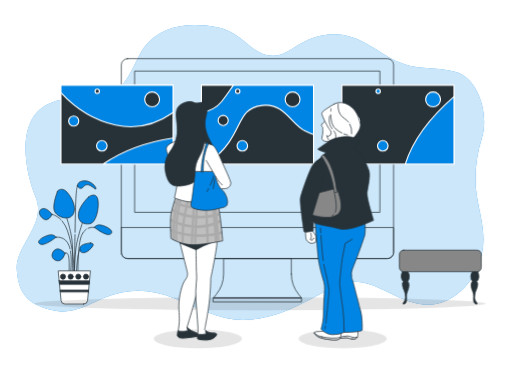
t = 0.00 s
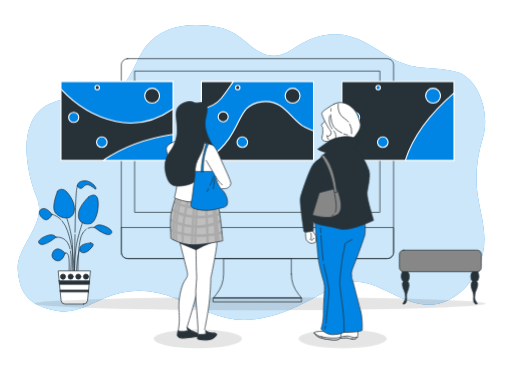
t = 0.88 s
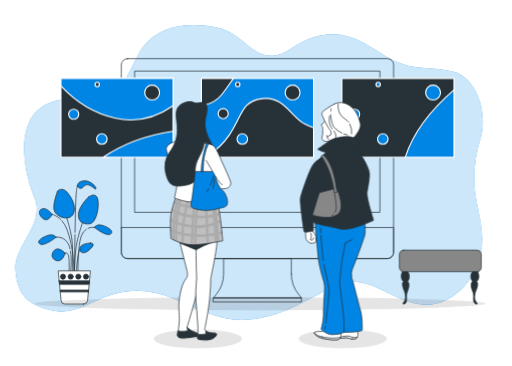
t = 1.63 s
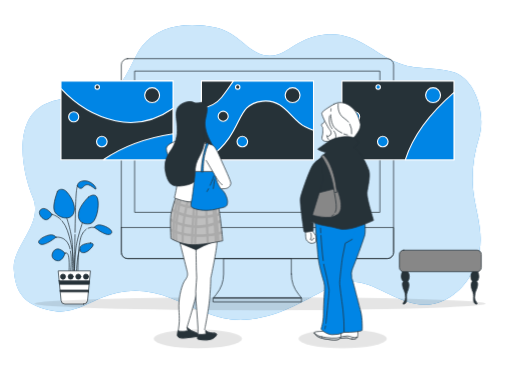
t = 2.50 s
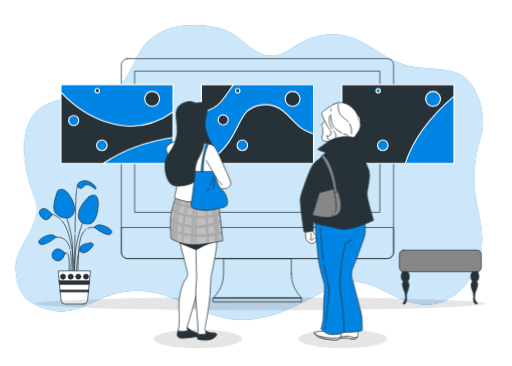
t = 3.38 s
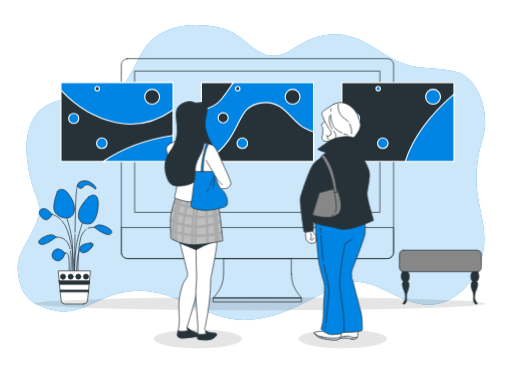
t = 4.13 s

The animated SVG that drew these frames (rendered in a browser with its animation timeline set to each time). Animation: 2 CSS @keyframes rules; one cycle of 5.00 s, repeats indefinitely.

<svg class="animated" id="freepik_stories-online-gallery"
	xmlns="http://www.w3.org/2000/svg" viewBox="0 0 700 500" version="1.1"
	xmlns:xlink="http://www.w3.org/1999/xlink"
	xmlns:svgjs="http://svgjs.com/svgjs">
	<style>svg#freepik_stories-online-gallery:not(.animated) .animable {opacity: 0;}svg#freepik_stories-online-gallery.animated #freepik--background-simple--inject-61 {animation: 5s Infinite  linear shake;animation-delay: 0s;}svg#freepik_stories-online-gallery.animated #freepik--Pictures--inject-61 {animation: 3.5s Infinite  linear floating;animation-delay: 0s;}            @keyframes shake {                10%, 90% {                    transform: translate3d(-1px, 0, 0);                  }                  20%, 80% {                    transform: translate3d(2px, 0, 0);                  }                  30%, 50%, 70% {                    transform: translate3d(-4px, 0, 0);                  }                  40%, 60% {                    transform: translate3d(4px, 0, 0);                  }            }                    @keyframes floating {                0% {                    opacity: 1;                    transform: translateY(0px);                }                50% {                    transform: translateY(-10px);                }                100% {                    opacity: 1;                    transform: translateY(0px);                }            }        </style>
	<g id="freepik--background-simple--inject-61" class="animable" style="transform-origin: 342.5px 235.607px;">
		<path d="M659,188c10-32-5-82-37-90s-46-1-76-13-55-42-97-38c-19.62,1.87-35.11,9.78-51.14,20.57-22.49,15.15-40.92,8.91-59.8-7.9C325.59,48.56,314,40.24,297,37c-42-8-78,0-98,25-15.31,19.13-23.53,58.65-49.61,65.73C121.76,135.22,93.21,129.3,66,142c-45,21-32,92-17,128s-28,66-26,98,14,50,55,57c23.79,4.06,43.49-9.1,64.61-18,32.06-13.56,63.68-12.24,95.6.44,33,13.12,64,31.67,100.79,29.6,43.07-2.43,77-23.82,114.13-43.38,29.54-15.54,50.29-7.72,78.2,6C556,411.78,582.93,423.45,610,411c26.63-12.25,43.35-38.39,49.25-66.45,5.34-25.35-2.73-49.95-6.87-74.78C647.74,242,650.62,214.83,659,188Z" style="fill: rgb(0, 133, 229); transform-origin: 342.5px 235.607px;" id="el8jh4doqnuz" class="animable"></path>
		<g id="eldiyjbfgy7xu">
			<path d="M659,188c10-32-5-82-37-90s-46-1-76-13-55-42-97-38c-19.62,1.87-35.11,9.78-51.14,20.57-22.49,15.15-40.92,8.91-59.8-7.9C325.59,48.56,314,40.24,297,37c-42-8-78,0-98,25-15.31,19.13-23.53,58.65-49.61,65.73C121.76,135.22,93.21,129.3,66,142c-45,21-32,92-17,128s-28,66-26,98,14,50,55,57c23.79,4.06,43.49-9.1,64.61-18,32.06-13.56,63.68-12.24,95.6.44,33,13.12,64,31.67,100.79,29.6,43.07-2.43,77-23.82,114.13-43.38,29.54-15.54,50.29-7.72,78.2,6C556,411.78,582.93,423.45,610,411c26.63-12.25,43.35-38.39,49.25-66.45,5.34-25.35-2.73-49.95-6.87-74.78C647.74,242,650.62,214.83,659,188Z" style="fill: rgb(255, 255, 255); opacity: 0.8; transform-origin: 342.5px 235.607px;" class="animable"></path>
		</g>
	</g>
	<g id="freepik--Plants--inject-61" class="animable" style="transform-origin: 102.848px 331.27px;">
		<path d="M71.06,292.85s-2.34,6.43-7.3,7.3S50,291.39,55.58,286.43,68.72,289.35,71.06,292.85Z" style="fill: rgb(0, 133, 229); stroke: rgb(38, 50, 56); stroke-linecap: round; stroke-linejoin: round; transform-origin: 62.4249px 292.52px;" id="elanjd1o394om" class="animable"></path>
		<path d="M78.65,261.31s-7.3,17.82-4.38,26.58,21,15.18,26.28,3.79-6.42-27.45-10.8-30.95S80.11,258.39,78.65,261.31Z" style="fill: rgb(0, 133, 229); stroke: rgb(38, 50, 56); stroke-linecap: round; stroke-linejoin: round; transform-origin: 87.7366px 278.184px;" id="ellmb6f1kd2lr" class="animable"></path>
		<path d="M121.29,268.9s-12.56,11.39-14,22.78,7,15.48,15.77,14,13.14-23.65,10.52-33.88S121.29,268.9,121.29,268.9Z" style="fill: rgb(0, 133, 229); stroke: rgb(38, 50, 56); stroke-linecap: round; stroke-linejoin: round; transform-origin: 120.732px 286.164px;" id="el6xz8ktvp0l2" class="animable"></path>
		<path d="M123.63,332s-14,.58-14.61,7.3,6.14,8.17,12.85,2.33S129.47,332.28,123.63,332Z" style="fill: rgb(0, 133, 229); stroke: rgb(38, 50, 56); stroke-linecap: round; stroke-linejoin: round; transform-origin: 118.245px 338.64px;" id="elozatr4bta2" class="animable"></path>
		<path d="M88.87,346s-1.46,7-6.71,9.64-14.61-2.92-9.64-11.39S86.24,342.5,88.87,346Z" style="fill: rgb(0, 133, 229); stroke: rgb(38, 50, 56); stroke-linecap: round; stroke-linejoin: round; transform-origin: 79.99px 348.225px;" id="elt8icy1gcppf" class="animable"></path>
		<path d="M76.61,324.1s-2.63-5.84-12.85-2-14.31,9.63-7.89,11.68S76.61,324.1,76.61,324.1Z" style="fill: rgb(0, 133, 229); stroke: rgb(38, 50, 56); stroke-linecap: round; stroke-linejoin: round; transform-origin: 64.7001px 327.406px;" id="eledhn8yydccu" class="animable"></path>
		<path d="M105.81,254s1.75,4.09,5.26,3.21,4.38-6.13,9.93-4.67,10.22,7.88,10.22,5-7-10.51-14.9-10.51S106.1,250.21,105.81,254Z" style="fill: rgb(0, 133, 229); stroke: rgb(38, 50, 56); stroke-linecap: round; stroke-linejoin: round; transform-origin: 118.515px 252.652px;" id="elinvl4yk8bz" class="animable"></path>
		<path d="M91.36,298.12s6.11,17.89,7.42,33.17,0,39.71,0,39.71" style="fill: none; stroke: rgb(38, 50, 56); stroke-linecap: round; stroke-linejoin: round; transform-origin: 95.3611px 334.56px;" id="elth4gpqn7ryb" class="animable"></path>
		<path d="M112.75,304.23s-7,20.51-8.73,33.6S101.84,371,101.84,371" style="fill: none; stroke: rgb(38, 50, 56); stroke-linecap: round; stroke-linejoin: round; transform-origin: 107.295px 337.615px;" id="eldwyhiahw9ge" class="animable"></path>
		<path d="M109.26,340.89s-3.06.87-4.8,30.54" style="fill: none; stroke: rgb(38, 50, 56); stroke-linecap: round; stroke-linejoin: round; transform-origin: 106.86px 356.16px;" id="el4p4vjl8wvx" class="animable"></path>
		<path d="M88.87,346s2.93-2.49,4.68,3.18.87,21.38.87,21.38" style="fill: none; stroke: rgb(38, 50, 56); stroke-linecap: round; stroke-linejoin: round; transform-origin: 91.7556px 358.008px;" id="elqawobdjyq2g" class="animable"></path>
		<path d="M96.42,343.19c2.29,12.8.18,26.94.18,26.94" style="fill: none; stroke: rgb(38, 50, 56); stroke-linecap: round; stroke-linejoin: round; transform-origin: 96.9533px 356.66px;" id="eluhfl013yhfc" class="animable"></path>
		<path d="M76.61,324.1s12.57-2.41,17.81,11.55a38.53,38.53,0,0,1,1.31,4.27" style="fill: none; stroke: rgb(38, 50, 56); stroke-linecap: round; stroke-linejoin: round; transform-origin: 86.17px 331.931px;" id="elpjugbyx34g" class="animable"></path>
		<path d="M129.09,310.57s2.63-5.84,12.85-2,14.31,9.64,7.88,11.68S129.09,310.57,129.09,310.57Z" style="fill: rgb(0, 133, 229); stroke: rgb(38, 50, 56); stroke-linecap: round; stroke-linejoin: round; transform-origin: 140.998px 313.875px;" id="elld9guknu6e" class="animable"></path>
		<path d="M117.91,313.13a18.15,18.15,0,0,0-6.63,9c-5.24,14-4.64,48.44-4.64,48.44" style="fill: none; stroke: rgb(38, 50, 56); stroke-linecap: round; stroke-linejoin: round; transform-origin: 112.265px 341.85px;" id="elz0k3yqwd1mb" class="animable"></path>
		<path d="M129.09,310.57a16.19,16.19,0,0,0-8.71,1.19" style="fill: none; stroke: rgb(38, 50, 56); stroke-linecap: round; stroke-linejoin: round; transform-origin: 124.735px 311.087px;" id="elfn9exoiqu5q" class="animable"></path>
		<path d="M84.83,301.76a41.28,41.28,0,0,1,7.41,13.38c7,20.07,9.6,45.82,8.29,55.42" style="fill: none; stroke: rgb(38, 50, 56); stroke-linecap: round; stroke-linejoin: round; transform-origin: 92.8435px 336.16px;" id="elgn4wjtzhg4m" class="animable"></path>
		<path d="M71.06,292.85s6.09.95,12.25,7.25" style="fill: none; stroke: rgb(38, 50, 56); stroke-linecap: round; stroke-linejoin: round; transform-origin: 77.185px 296.475px;" id="el2112615cw1k" class="animable"></path>
		<path d="M102.56,320.55c-.42,25.33-.72,50.45-.72,50.45" style="fill: none; stroke: rgb(38, 50, 56); stroke-linecap: round; stroke-linejoin: round; transform-origin: 102.2px 345.775px;" id="elapd5517yz57" class="animable"></path>
		<path d="M105.81,254s-1.35-1.27-2.23,21.42c-.34,8.82-.68,25.21-1,42" style="fill: none; stroke: rgb(38, 50, 56); stroke-linecap: round; stroke-linejoin: round; transform-origin: 104.195px 285.704px;" id="elnsfcna3u0ce" class="animable"></path>
		<path d="M114.41,415.51H88.82a5.33,5.33,0,0,1-5.3-4.81l-3.94-40.57h44.08l-3.94,40.57A5.33,5.33,0,0,1,114.41,415.51Z" style="fill: rgb(255, 255, 255); stroke: rgb(38, 50, 56); stroke-linecap: round; stroke-linejoin: round; transform-origin: 101.62px 392.82px;" id="elu2bzbc2qd0k" class="animable"></path>
		<polygon points="80.89 383.65 81.36 388.45 121.88 388.45 122.34 383.65 80.89 383.65" style="fill: rgb(38, 50, 56); stroke: rgb(38, 50, 56); stroke-linecap: round; stroke-linejoin: round; transform-origin: 101.615px 386.05px;" id="elvyk5j3rs6t" class="animable"></polygon>
		<polygon points="120.86 398.93 121.11 396.31 82.12 396.31 82.38 398.93 120.86 398.93" style="fill: rgb(38, 50, 56); stroke: rgb(38, 50, 56); stroke-linecap: round; stroke-linejoin: round; transform-origin: 101.615px 397.62px;" id="eljld0e83d6x8" class="animable"></polygon>
		<circle cx="117.55" cy="377.98" r="3.49" style="fill: rgb(38, 50, 56); stroke: rgb(38, 50, 56); stroke-linecap: round; stroke-linejoin: round; transform-origin: 117.55px 377.98px;" id="el3im9kiys0bi" class="animable"></circle>
		<path d="M86.13,381.47A3.49,3.49,0,1,0,82.64,378,3.49,3.49,0,0,0,86.13,381.47Z" style="fill: rgb(38, 50, 56); stroke: rgb(38, 50, 56); stroke-linecap: round; stroke-linejoin: round; transform-origin: 86.1299px 377.98px;" id="elyg8wzh556vs" class="animable"></path>
		<circle cx="96.6" cy="377.98" r="3.49" style="fill: rgb(38, 50, 56); stroke: rgb(38, 50, 56); stroke-linecap: round; stroke-linejoin: round; transform-origin: 96.6px 377.98px;" id="elrpwo3nq6kuq" class="animable"></circle>
		<circle cx="107.07" cy="377.98" r="3.49" style="fill: rgb(38, 50, 56); stroke: rgb(38, 50, 56); stroke-linecap: round; stroke-linejoin: round; transform-origin: 107.07px 377.98px;" id="elx6ifdqbs03" class="animable"></circle>
	</g>
	<g id="freepik--Floor--inject-61" class="animable" style="transform-origin: 355.5px 415px;">
		<g id="elo6fd0l8ahbi">
			<ellipse cx="355.5" cy="415" rx="308.5" ry="9" style="opacity: 0.1; transform-origin: 355.5px 415px;" class="animable"></ellipse>
		</g>
	</g>
	<g id="freepik--Couch--inject-61" class="animable" style="transform-origin: 602.005px 378.65px;">
		<path d="M551.05,369.92s-2.75,2.66-2.36,9.31a8.39,8.39,0,0,0,3.24,5.83s-2.27,0-1.62,4.86,3.16,8.11,3.56,11.34c.58,4.55,1,6.8-.64,9.71s-3.24,4.54-1.62,4.54,3.88-1,4.21-4.54-.8-8.31,1-12.14c3.65-8,2.28-12.8.66-14.1a12.74,12.74,0,0,0-.65-14.57Z" style="fill: rgb(38, 50, 56); stroke: rgb(38, 50, 56); stroke-linecap: round; stroke-linejoin: round; transform-origin: 554.055px 392.715px;" id="ellkhw7491wfe" class="animable"></path>
		<path d="M652.25,369.92s2.75,2.66,2.36,9.31a8.39,8.39,0,0,1-3.24,5.83s2.26,0,1.62,4.86-3.16,8.11-3.57,11.34c-.57,4.55-1,6.8.65,9.71s3.24,4.54,1.62,4.54-3.89-1-4.21-4.54.79-8.31-1-12.14c-3.66-8-2.28-12.8-.66-14.1a12.74,12.74,0,0,1,.65-14.57Z" style="fill: rgb(38, 50, 56); stroke: rgb(38, 50, 56); stroke-linecap: round; stroke-linejoin: round; transform-origin: 649.245px 392.715px;" id="eltad5df66ua" class="animable"></path>
		<rect x="546.03" y="341.79" width="111.95" height="29.46" rx="5.76" style="fill: rgb(135, 135, 135); stroke: rgb(38, 50, 56); stroke-linecap: round; stroke-linejoin: round; transform-origin: 602.005px 356.52px;" id="elgx3frqzpglm" class="animable"></rect>
	</g>
	<g id="freepik--Device--inject-61" class="animable" style="transform-origin: 351.985px 246.29px;">
		<path d="M398.3,374.4V353.3H305.68v21.1a44,44,0,0,1-9.84,27.67l-4,5h120.4l-4.06-5A44,44,0,0,1,398.3,374.4Z" style="fill: none; stroke: rgb(38, 50, 56); stroke-linecap: round; stroke-linejoin: round; transform-origin: 352.04px 380.185px;" id="el9xsu702baak" class="animable"></path>
		<rect x="291.79" y="407.08" width="120.43" height="5.5" style="fill: none; stroke: rgb(38, 50, 56); stroke-linecap: round; stroke-linejoin: round; transform-origin: 352.005px 409.83px;" id="eluv1nfcvkns" class="animable"></rect>
		<rect x="165.87" y="80" width="372.23" height="273.32" rx="8.48" style="fill: none; stroke: rgb(38, 50, 56); stroke-linecap: round; stroke-linejoin: round; transform-origin: 351.985px 216.66px;" id="elwrtfv4c0gud" class="animable"></rect>
		<path d="M165.87,310.83H538.1a0,0,0,0,1,0,0v34a8.48,8.48,0,0,1-8.48,8.48H174.36a8.48,8.48,0,0,1-8.48-8.48v-34a0,0,0,0,1,0,0Z" style="fill: none; stroke: rgb(38, 50, 56); stroke-linecap: round; stroke-linejoin: round; transform-origin: 351.985px 332.07px;" id="ell2vb6xczcvh" class="animable"></path>
		<rect x="184.6" y="97" width="334.78" height="193.1" style="fill: none; stroke: rgb(38, 50, 56); stroke-linecap: round; stroke-linejoin: round; transform-origin: 351.99px 193.55px;" id="elrjrrulcksv" class="animable"></rect>
	</g>
	<g id="freepik--Pictures--inject-61" class="animable" style="transform-origin: 351.99px 170.17px;">
		<rect x="467.41" y="116.22" width="153.24" height="107.86" style="fill: rgb(38, 50, 56); stroke: rgb(255, 255, 255); stroke-linecap: round; stroke-linejoin: round; stroke-width: 1.5px; transform-origin: 544.03px 170.15px;" id="eltldoedv0k8" class="animable"></rect>
		<circle cx="592.05" cy="135.62" r="10.19" style="fill: rgb(0, 133, 229); stroke: rgb(255, 255, 255); stroke-linecap: round; stroke-linejoin: round; stroke-width: 1.5px; transform-origin: 592.05px 135.62px;" id="elgl5kctp7rm" class="animable"></circle>
		<circle cx="523.32" cy="199.09" r="7.23" style="fill: rgb(0, 133, 229); stroke: rgb(255, 255, 255); stroke-linecap: round; stroke-linejoin: round; stroke-width: 1.5px; transform-origin: 523.32px 199.09px;" id="elvyctk8a0by" class="animable"></circle>
		<path d="M491.75,165.21a6.91,6.91,0,1,1-6.91-6.9A6.91,6.91,0,0,1,491.75,165.21Z" style="fill: rgb(0, 133, 229); stroke: rgb(255, 255, 255); stroke-linecap: round; stroke-linejoin: round; stroke-width: 1.5px; transform-origin: 484.84px 165.22px;" id="el6bnninmt2q7" class="animable"></path>
		<path d="M520,124.44a3,3,0,1,1-3-3A3,3,0,0,1,520,124.44Z" style="fill: rgb(0, 133, 229); stroke: rgb(255, 255, 255); stroke-linecap: round; stroke-linejoin: round; stroke-width: 1.5px; transform-origin: 517px 124.44px;" id="elhl8455pnap9" class="animable"></path>
		<path d="M620.66,132c-24.18,20.88-54.11,53-66.65,92.12h66.65Z" style="fill: rgb(0, 133, 229); stroke: rgb(255, 255, 255); stroke-linecap: round; stroke-linejoin: round; stroke-width: 1.5px; transform-origin: 587.335px 178.06px;" id="elnv7v4ywjjb" class="animable"></path>
		<rect x="275.37" y="116.22" width="153.24" height="107.86" style="fill: rgb(0, 133, 229); stroke: rgb(255, 255, 255); stroke-linecap: round; stroke-linejoin: round; stroke-width: 1.5px; transform-origin: 351.99px 170.15px;" id="elagatrupar5n" class="animable"></rect>
		<path d="M428.61,183.62a70.7,70.7,0,0,1-11.84-4.92c-19.07-9.87-28.28-38.15-57.88-34.86s-27.62,24.33-46,50.64-37.48,29.6-37.48,29.6H428.61Z" style="fill: rgb(38, 50, 56); stroke: rgb(255, 255, 255); stroke-linecap: round; stroke-linejoin: round; stroke-width: 1.5px; transform-origin: 352.01px 183.828px;" id="ely17r59d8ros" class="animable"></path>
		<path d="M275.37,116.22v37.45c8.28-1.38,19.5-5.13,27.62-15.09,5.66-7,10.82-14.9,16.18-22.36Z" style="fill: rgb(38, 50, 56); stroke: rgb(255, 255, 255); stroke-linecap: round; stroke-linejoin: round; stroke-width: 1.5px; transform-origin: 297.27px 134.945px;" id="el4zn23ui5eag" class="animable"></path>
		<circle cx="400" cy="135.62" r="10.19" style="fill: rgb(38, 50, 56); stroke: rgb(255, 255, 255); stroke-linecap: round; stroke-linejoin: round; stroke-width: 1.5px; transform-origin: 400px 135.62px;" id="el1pgq0mik1sr" class="animable"></circle>
		<circle cx="331.27" cy="199.09" r="7.23" style="fill: rgb(0, 133, 229); stroke: rgb(255, 255, 255); stroke-linecap: round; stroke-linejoin: round; stroke-width: 1.5px; transform-origin: 331.27px 199.09px;" id="els6x3ptl9b09" class="animable"></circle>
		<path d="M312,164.4a6.91,6.91,0,1,1-6.91-6.91A6.9,6.9,0,0,1,312,164.4Z" style="fill: rgb(38, 50, 56); stroke: rgb(255, 255, 255); stroke-linecap: round; stroke-linejoin: round; stroke-width: 1.5px; transform-origin: 305.09px 164.4px;" id="el5zafhca87x7" class="animable"></path>
		<path d="M328,124.44a3,3,0,1,1-3-3A3,3,0,0,1,328,124.44Z" style="fill: rgb(38, 50, 56); stroke: rgb(255, 255, 255); stroke-linecap: round; stroke-linejoin: round; stroke-width: 1.5px; transform-origin: 325px 124.44px;" id="elw0m5m0tsu8" class="animable"></path>
		<rect x="83.32" y="116.22" width="153.24" height="107.86" style="fill: rgb(38, 50, 56); stroke: rgb(255, 255, 255); stroke-linecap: round; stroke-linejoin: round; stroke-width: 1.5px; transform-origin: 159.94px 170.15px;" id="elvhl4tb5212" class="animable"></rect>
		<path d="M83.32,126.56C98,142.5,122.9,163.12,158,170.79c33.8,7.4,61.09-4.92,78.57-17.19V116.22H83.32Z" style="fill: rgb(0, 133, 229); stroke: rgb(255, 255, 255); stroke-linecap: round; stroke-linejoin: round; stroke-width: 1.5px; transform-origin: 159.945px 144.623px;" id="elmmlzgmqvk5" class="animable"></path>
		<circle cx="207.95" cy="135.62" r="10.19" style="fill: rgb(38, 50, 56); stroke: rgb(255, 255, 255); stroke-linecap: round; stroke-linejoin: round; stroke-width: 1.5px; transform-origin: 207.95px 135.62px;" id="elr13acel2ot" class="animable"></circle>
		<circle cx="139.22" cy="199.09" r="7.23" style="fill: rgb(0, 133, 229); stroke: rgb(255, 255, 255); stroke-linecap: round; stroke-linejoin: round; stroke-width: 1.5px; transform-origin: 139.22px 199.09px;" id="elzvc7b7xxluq" class="animable"></circle>
		<path d="M107.65,165.21a6.91,6.91,0,1,1-6.9-6.9A6.9,6.9,0,0,1,107.65,165.21Z" style="fill: rgb(0, 133, 229); stroke: rgb(255, 255, 255); stroke-linecap: round; stroke-linejoin: round; stroke-width: 1.5px; transform-origin: 100.74px 165.22px;" id="elllztjplwoz" class="animable"></path>
		<path d="M135.93,124.44a3,3,0,1,1-3-3A3,3,0,0,1,135.93,124.44Z" style="fill: rgb(38, 50, 56); stroke: rgb(255, 255, 255); stroke-linecap: round; stroke-linejoin: round; stroke-width: 1.5px; transform-origin: 132.93px 124.44px;" id="el35ielzlpmg6" class="animable"></path>
		<path d="M236.56,188.44C214.35,191.77,175,200.68,141,224.08h95.61Z" style="fill: rgb(0, 133, 229); stroke: rgb(255, 255, 255); stroke-linecap: round; stroke-linejoin: round; stroke-width: 1.5px; transform-origin: 188.805px 206.26px;" id="elcefnj9ke6kt" class="animable"></path>
	</g>
	<g id="freepik--character-2--inject-61" class="animable" style="transform-origin: 468.5px 307.936px;">
		<g id="el35g0w7qiw05">
			<ellipse cx="468.5" cy="463" rx="60.5" ry="13" style="opacity: 0.1; transform-origin: 468.5px 463px;" class="animable"></ellipse>
		</g>
		<path d="M445,164s-2.22,3.18-2.86,4.13-3.18.64-2.54,2.86a5.08,5.08,0,0,0,1.59,2.86s.63,7.63-.32,10.8-1.27,5.41,1,7.31,9.54,1.27,12.71.64,9.85-1.91,10.81-6.36-.64-14.93-6.68-18.42S447.89,162.14,445,164Z" style="fill: rgb(255, 255, 255); stroke: rgb(38, 50, 56); stroke-linecap: round; stroke-linejoin: round; transform-origin: 452.573px 178.275px;" id="el2cbzjnq2z2r" class="animable"></path>
		<path d="M456.79,142.12s-16.53,9.21-16.84,12.39,8.58,20,10.48,21.92,3.5,6.36,1.27,7.95a11.71,11.71,0,0,1-3.49,1.9L446.94,185a8.67,8.67,0,0,0,1.9,5.09c1.91,2.22,3.5,3.17,7.31,3.49s11.12,1.91,16.52,0,8.9-2.86,13.67-8.9,7.62-12.07,6-16.83-2.22-10.81-8.58-18.43S466.32,136.72,456.79,142.12Z" style="fill: rgb(255, 255, 255); stroke: rgb(38, 50, 56); stroke-linecap: round; stroke-linejoin: round; transform-origin: 466.369px 167.189px;" id="el19svrgn8c7n" class="animable"></path>
		<path d="M470.05,182.85a23.17,23.17,0,0,0,5,1.43" style="fill: none; stroke: rgb(38, 50, 56); stroke-linecap: round; stroke-linejoin: round; transform-origin: 472.55px 183.565px;" id="elkmarciycmm" class="animable"></path>
		<path d="M452.24,156.69c.18,6.32,1.44,14.66,6.36,19a39.26,39.26,0,0,0,8.88,6" style="fill: none; stroke: rgb(38, 50, 56); stroke-linecap: round; stroke-linejoin: round; transform-origin: 459.86px 169.19px;" id="elgxtacya6xri" class="animable"></path>
		<path d="M452.57,148.44s-.16,1.22-.26,3.17" style="fill: none; stroke: rgb(38, 50, 56); stroke-linecap: round; stroke-linejoin: round; transform-origin: 452.44px 150.025px;" id="elgb8spm12ghq" class="animable"></path>
		<path d="M478.25,169.38a24,24,0,0,1,2.55,13.31" style="fill: none; stroke: rgb(38, 50, 56); stroke-linecap: round; stroke-linejoin: round; transform-origin: 479.581px 176.035px;" id="elo9mnxtvj33s" class="animable"></path>
		<path d="M462.4,141.78s-2.53,13.32,8.88,20.3a19.15,19.15,0,0,1,5.17,4.55" style="fill: none; stroke: rgb(38, 50, 56); stroke-linecap: round; stroke-linejoin: round; transform-origin: 469.306px 154.205px;" id="eljwiomcq537m" class="animable"></path>
		<path d="M456.44,178.76c2.08,2.77,3.59,5.49,2.47,10" style="fill: none; stroke: rgb(38, 50, 56); stroke-linecap: round; stroke-linejoin: round; transform-origin: 457.865px 183.76px;" id="eld0jylice3dq" class="animable"></path>
		<path d="M450.67,158.27s-1.9,7.61,1.27,14a24.07,24.07,0,0,0,2.19,3.51" style="fill: none; stroke: rgb(38, 50, 56); stroke-linecap: round; stroke-linejoin: round; transform-origin: 452.118px 167.025px;" id="elnr9d1wyqldb" class="animable"></path>
		<path d="M417.71,316.24s0,8.89,1,11.12,4.77,5.08,7.31,5.08,6-1.91,6-1.91v-6.67c0-2.86-3.81-6.67-5.08-8.26S417.71,316.24,417.71,316.24Z" style="fill: rgb(255, 255, 255); stroke: rgb(38, 50, 56); stroke-linecap: round; stroke-linejoin: round; transform-origin: 424.865px 323.734px;" id="elyy7yzkm5yrs" class="animable"></path>
		<path d="M424.7,318.14s.95,1.27.95,4.45-1.59,4.45-1.59,4.45l2.86,1.27s1.27-4.13,2.54-2.86" style="fill: none; stroke: rgb(38, 50, 56); stroke-linecap: round; stroke-linejoin: round; transform-origin: 426.76px 323.225px;" id="elt3z8zh6por" class="animable"></path>
		<path d="M489,449.34s.79,7.81,0,10.18-2.21,4.17-7.51,3.72-4.82-2.15-9.37-1.69-7.13,1.05-11.06,1.12-8-4.78-2.87-5.63a23.8,23.8,0,0,0,12.26-5.5C474.17,448.54,484.65,448.14,489,449.34Z" style="fill: rgb(255, 255, 255); stroke: rgb(38, 50, 56); stroke-linecap: round; stroke-linejoin: round; transform-origin: 472.566px 456.01px;" id="el5hrmp16rxf3" class="animable"></path>
		<path d="M481.57,463.24c4.4.37,6.15-.8,7.05-2.57-5.53,2.22-9.21-1.5-13.36-1.5a60.2,60.2,0,0,0-11.49,1.73l-7.92-2c-.06,1.69,2.64,3.86,5.29,3.81,3.93-.07,6.5-.66,11.06-1.12S476.26,462.79,481.57,463.24Z" style="fill: rgb(255, 255, 255); stroke: rgb(38, 50, 56); stroke-linecap: round; stroke-linejoin: round; transform-origin: 472.235px 461.104px;" id="el3xjiab3sur2" class="animable"></path>
		<path d="M498.73,302.26s1.59,14.47-.32,20.19-8.58,25.21-14.56,40c-2.41,6-3.87,9.68-3.23,13.17s-.32,4.45.63,5.4,8.9,33.68,11.76,43.85,2.22,26.37,2.22,26.37-1,1.27-9.21,2.23a110.76,110.76,0,0,1-15.57.63s-5.08-23.83-4.77-32.09-5.08-34-5.08-41.94.32-41,.32-41-14.3-15.88-15.89-24.46-1.27-11.44-1.27-11.44S474.58,312.74,498.73,302.26Z" style="fill: rgb(0, 133, 229); stroke: rgb(38, 50, 56); stroke-linecap: round; stroke-linejoin: round; transform-origin: 471.542px 378.205px;" id="el4tysbcumuj2" class="animable"></path>
		<path d="M443.63,452.33s-2.61.33-7.84.65-8.18,1-4.58,4.25,5.88,4.91,17.65,6.54,14.72.33,16.35-2,1-9.81,1-9.81S448.27,455,443.63,452.33Z" style="fill: rgb(255, 255, 255); stroke: rgb(38, 50, 56); stroke-linecap: round; stroke-linejoin: round; transform-origin: 447.976px 458.229px;" id="el01hq0yfjzpdv" class="animable"></path>
		<path d="M439.93,460.32c-6.17-1.44-9.1-4.2-10.26-5.65-.16.6.28,1.42,1.54,2.56,3.6,3.27,5.88,4.91,17.65,6.54s14.72.33,16.35-2a3.2,3.2,0,0,0,.38-.74C459.58,462.81,447.91,462.18,439.93,460.32Z" style="fill: rgb(255, 255, 255); stroke: rgb(38, 50, 56); stroke-linecap: round; stroke-linejoin: round; transform-origin: 447.614px 459.584px;" id="el5vyamjtha83" class="animable"></path>
		<path d="M481.57,327l-9.53,5.4-4.13,21s-3.5,28.6-3.5,33S467,408.38,468.86,423a244.32,244.32,0,0,1,1.59,31.14,34.12,34.12,0,0,1-16.52,3.18c-9.22-.64-14.94-7.63-14.94-7.63s3.18-10.48,3.18-19.7,1.27-29.54,1.59-34.31a30.62,30.62,0,0,0-.95-10.17c-.64-2.86-7-21.29-8.26-37.81s-3.82-45.12-3.82-45.12,14.94,2.55,28.92,3.82,24.46.31,30.5-2.23" style="fill: rgb(0, 133, 229); stroke: rgb(38, 50, 56); stroke-linecap: round; stroke-linejoin: round; transform-origin: 460.44px 379.98px;" id="elzc8t8oexmx7" class="animable"></path>
		<path d="M445,445.49c-.4,2.24-.78,3.93-.78,3.93" style="fill: none; stroke: rgb(38, 50, 56); stroke-linecap: round; stroke-linejoin: round; transform-origin: 444.61px 447.455px;" id="elxvi0t023op" class="animable"></path>
		<path d="M442.63,361.1a43.79,43.79,0,0,0,.92,4.36,298.73,298.73,0,0,1,6.36,30.44c.33,3-3.68,38.8-4,43.15-.06.82-.16,1.7-.28,2.59" style="fill: none; stroke: rgb(38, 50, 56); stroke-linecap: round; stroke-linejoin: round; transform-origin: 446.28px 401.37px;" id="eltzqv9pywfx" class="animable"></path>
		<path d="M438.81,321.65c.64,9.64,1.73,24.21,3.07,34.4" style="fill: none; stroke: rgb(38, 50, 56); stroke-linecap: round; stroke-linejoin: round; transform-origin: 440.345px 338.85px;" id="el33edvjpe2dt" class="animable"></path>
		<path d="M438.2,311.61s.13,2.47.38,6.37" style="fill: none; stroke: rgb(38, 50, 56); stroke-linecap: round; stroke-linejoin: round; transform-origin: 438.39px 314.795px;" id="el0cotweuet3ip" class="animable"></path>
		<path d="M484.11,201.85l6-6.67a15.4,15.4,0,0,0-13.66-8.58c-10.17-.32-20.34,2.23-25.74,5.72s-13.34,9.53-15.89,10.8,10.81,5.09,10.81,5.09-7.63,7.94-12.4,12.07-6,29.23-5.71,40.35-3.18,42.26-3.18,42.26a128.87,128.87,0,0,0,24.78,6.36c14.3,2.22,15.89,5.72,29.23,3.17S510.8,301,510.8,301s-9.85-30.51-8.89-38.13,4.76-22.24,2.54-29.55S494.6,209.48,484.11,201.85Z" style="fill: rgb(38, 50, 56); stroke: rgb(38, 50, 56); stroke-linecap: round; stroke-linejoin: round; transform-origin: 467.57px 249.943px;" id="el3it6rugmkk" class="animable"></path>
		<path d="M458.06,257.77l-30.5,7.63-5.09,27.32s21.93,6.68,32.09,3.5c8.33-2.6,11.49-5.87,11.76-14.62.32-10.16-5.4-22.87-5.4-22.87Z" style="fill: rgb(135, 135, 135); stroke: rgb(38, 50, 56); stroke-linecap: round; stroke-linejoin: round; transform-origin: 444.401px 277.424px;" id="elzzevbjdtc" class="animable"></path>
		<path d="M456.28,293a10.48,10.48,0,0,1-2.56,2.15" style="fill: none; stroke: rgb(38, 50, 56); stroke-linecap: round; stroke-linejoin: round; transform-origin: 455px 294.075px;" id="elsu47vo1c9k" class="animable"></path>
		<path d="M457.29,264.25s3.25,14.61,2.27,21.43a14.29,14.29,0,0,1-1.32,4.35" style="fill: none; stroke: rgb(38, 50, 56); stroke-linecap: round; stroke-linejoin: round; transform-origin: 458.517px 277.14px;" id="el6cyz4abwtbo" class="animable"></path>
		<path d="M439.63,213.93s13.66,16.84,17.47,49.24l3.5-.63s-2.54-36.54-18.43-51.16Z" style="fill: rgb(135, 135, 135); stroke: rgb(38, 50, 56); stroke-linecap: round; stroke-linejoin: round; transform-origin: 450.115px 237.275px;" id="el7uoy6t3c4j4" class="animable"></path>
		<path d="M438,217.1s-7,1.91-11.76,10.81-14.61,36.85-15.56,42.89,4.44,44.17,5.08,45.75,11.12-.95,11.12-.95h1.27l.32-10.8-4.13-1.91L441.85,246" style="fill: rgb(38, 50, 56); stroke: rgb(38, 50, 56); stroke-linecap: round; stroke-linejoin: round; transform-origin: 426.209px 267.085px;" id="elitrku13a65" class="animable"></path>
	</g>
	<g id="freepik--character-1--inject-61" class="animable" style="transform-origin: 270.5px 307.296px;">
		<g id="el9p06ccqb2dw">
			<ellipse cx="270.5" cy="463" rx="60.5" ry="13" style="opacity: 0.1; transform-origin: 270.5px 463px;" class="animable"></ellipse>
		</g>
		<path d="M242.45,317.7s12.82,50.29,13.49,53.66,1,6.41-3,11.47-8.44,21.6-8.44,35.1,2.13,20.15-1.69,37.8c-.57,2.66-.33,5.4,4.73,6.07s18.22-1.68,19.57-1.68,4.39-.34,4.73-2.37S262.69,453,260,451a43.54,43.54,0,0,1-4.38-3.71s11.13-36.44,13.16-47.24,6.07-13.84,5.06-30.71-2.36-49.61-2.36-49.61S248.52,319.39,242.45,317.7Z" style="fill: rgb(255, 255, 255); stroke: rgb(38, 50, 56); stroke-linecap: round; stroke-linejoin: round; transform-origin: 258.225px 389.81px;" id="elgbnycjsqni7" class="animable"></path>
		<path d="M260,451a43.54,43.54,0,0,1-4.38-3.71l1,4.73s-2,.67-8.1.67a21.23,21.23,0,0,1-5.13-.72c-.17,1.4-.37,2.67-.61,3.76-.58,2.66-.33,5.4,4.73,6.07s18.22-1.68,19.57-1.68,4.39-.34,4.73-2.37S262.69,453,260,451Z" style="fill: rgb(38, 50, 56); stroke: rgb(38, 50, 56); stroke-linecap: round; stroke-linejoin: round; transform-origin: 257.189px 454.605px;" id="elwlw9vw2cg4m" class="animable"></path>
		<path d="M267.84,321.25s.25,46.57.76,51.63a59.28,59.28,0,0,1-.25,13.41,140.32,140.32,0,0,0-.51,24c.76,8.86,2.53,32.65,2.78,38.22s-.5,12.91-.5,14.17,6.58,1.77,12.4,1.77,11.14-2.78,12.91-5.82-.51-3.29-2.79-3.29-8.6-1-10.12-2.28a24.13,24.13,0,0,1-2.78-2.78s5.31-25.06,6.83-42.52,1.52-27.59,1.52-27.59,8.35-38.73,8.6-50.37.26-15.18.26-15.18S272.14,320.23,267.84,321.25Z" style="fill: rgb(255, 255, 255); stroke: rgb(38, 50, 56); stroke-linecap: round; stroke-linejoin: round; transform-origin: 282.25px 389.535px;" id="elebj6rewuq8t" class="animable"></path>
		<path d="M246.2,332.25l1.6.66L268,341.26a135.09,135.09,0,0,1,22.15-10.14c12.77-4.5-25.53-4.5-25.53-4.5l-16.9,1.87Z" style="fill: rgb(38, 50, 56); stroke: rgb(38, 50, 56); stroke-linecap: round; stroke-linejoin: round; transform-origin: 269.478px 333.94px;" id="eleo9nd8baue4" class="animable"></path>
		<path d="M292.64,455.39c-2.27,0-8.6-1-10.12-2.28-.42-.35-.82-.72-1.18-1.07l-.34.06.51,4.3a34,34,0,0,1-11,.38c-.16,2.91-.37,5.28-.37,6,0,1.27,6.58,1.77,12.4,1.77s11.14-2.78,12.91-5.82S294.92,455.39,292.64,455.39Z" style="fill: rgb(38, 50, 56); stroke: rgb(38, 50, 56); stroke-linecap: round; stroke-linejoin: round; transform-origin: 283.109px 458.295px;" id="eloatfo6mhqze" class="animable"></path>
		<path d="M240.28,268.9s-5.23,15.5-6.64,24.29,0,32.6,0,32.6,13.69,8.79,30.4,8.56S304.51,329,304.51,329s-3.22-36-5.64-45-4.63-15-4.63-15-25.37,1.85-33.22.24-19.53-3.7-19.53-3.7Z" style="fill: rgb(191, 191, 191); transform-origin: 268.762px 299.947px;" id="elxhmzwb0pgj" class="animable"></path>
		<path d="M299.31,320.58q2.28-.56,4.29-1.14c-.11-1.13-.23-2.31-.36-3.55-1.3.38-2.69.77-4.17,1.13-.28-3.79-.61-7.69-1-11.55,1.26-.56,2.53-1.18,3.8-1.83-.15-1.21-.29-2.41-.44-3.6-1.24.66-2.47,1.28-3.7,1.84-.22-2.29-.45-4.56-.68-6.76,1.19-.31,2.39-.65,3.6-1q-.26-1.82-.51-3.45c-1.17.35-2.32.68-3.46,1-.37-3.38-.73-6.55-1.06-9.41.83-.3,1.66-.63,2.49-1-.33-1.17-.66-2.28-1-3.32-.65.27-1.3.53-1.95.77-.6-5-1.07-8.62-1.22-9.79l-3.86.25-1.65.24c0,.15.5,4.5,1.17,11.08a62.19,62.19,0,0,1-6.53,1.36c-.3-5-.51-8.38-.54-8.9l-3,.25c0,.14.23,3.62.54,9a68.76,68.76,0,0,1-9.35.3c.26-3.76.44-6,.45-6.11l-3-.32c0,.09-.2,2.4-.47,6.25l-1.13-.11c.36-5.56.61-9.23.62-9.38l-3-.27c0,.56-.28,4.1-.62,9.31q-3.48-.48-6.68-1.18c1.55-6.26,2.81-10.08,2.85-10.2l-2.83-1.25c0,.12-1.37,4.15-3,10.74-2.46-.64-4.74-1.33-6.81-2,1.1-4.82,2.15-8.61,2.84-11l-3-.56c-.71,2.43-1.68,6-2.71,10.5l-.73-.29c1-4.45,2-8,2.68-10.35l-3-.55c-.67,2.34-1.56,5.66-2.51,9.73-.78-.34-1.48-.66-2.12-1-.32,1-.66,2.12-1,3.29.72.33,1.5.68,2.38,1.06-.51,2.4-1,5-1.52,7.77-1.14-.58-2.09-1.11-2.89-1.58-.31,1.17-.6,2.33-.86,3.46.9.53,1.93,1.1,3.15,1.72-.5,3.15-.95,6.48-1.33,9.93-1.22-.59-2.3-1.15-3.24-1.67q-.09,1.8-.12,3.78c.91.47,1.91,1,3,1.48-.27,3.08-.47,6.24-.58,9.45-.87-.37-1.66-.73-2.38-1.08,0,1.33.07,2.63.11,3.86.68.32,1.41.63,2.18,1,0,3.31.06,6.66.27,10,.83.44,1.88,1,3.15,1.58-.27-3.5-.39-7-.38-10.44l.66.24c0,3.46.08,7,.31,10.47,1,.43,2,.88,3.14,1.33-.29-3.61-.42-7.23-.42-10.8,1.83.56,3.82,1.1,6,1.6-.11,3.65-.09,7.38.08,11.13,1,.29,2,.56,3.08.81-.2-3.8-.25-7.59-.14-11.3,3,.6,6.37,1.1,10,1.46-.22,4.3-.4,8.16-.51,11.23,1,.06,2,.08,3,.08.1-3,.28-6.81.5-11.06.47,0,.93.07,1.41.09-.13,3.65-.23,7.32-.31,10.94,1,0,2-.06,3-.12.08-3.54.18-7.12.3-10.68q1.32,0,2.67.06h1.55c3.28,0,6.38-.13,9.31-.35.12,3.36.2,6.58.26,9.56l3-.43c-.05-2.94-.14-6.1-.25-9.39,2.87-.29,5.54-.68,8.05-1.12.19,3.23.34,6.33.44,9.19l3-.54c-.1-2.89-.25-6-.44-9.23l.11,0c.21,3.24.37,6.34.47,9.22,1.11-.2,2.12-.39,3-.57C299.69,327,299.53,323.84,299.31,320.58Zm-60.16-5.92-.68-.25c.08-3.18.26-6.31.51-9.36l.71.3C239.43,308.38,239.24,311.49,239.15,314.66Zm.88-12.87-.72-.31c.36-3.44.8-6.75,1.28-9.89l.73.32C240.83,295.05,240.39,298.36,240,301.79Zm1.88-13.47-.73-.33c.49-2.84,1-5.51,1.54-8l.74.28C242.93,282.78,242.41,285.46,241.91,288.32Zm6.31,29.06c-2.2-.53-4.22-1.1-6.06-1.69.07-3.12.24-6.19.48-9.19,1.94.72,4,1.41,6.27,2C248.62,311.41,248.38,314.37,248.22,317.38Zm1.08-12.31c-2.27-.65-4.39-1.37-6.34-2.11.35-3.42.78-6.72,1.26-9.87,2,.76,4.14,1.5,6.51,2.17C250.21,298.36,249.72,301.64,249.3,305.07Zm-4.5-15.57c.49-2.9,1-5.64,1.56-8.16,2.06.7,4.32,1.39,6.75,2-.58,2.52-1.17,5.32-1.74,8.34C249,291,246.77,290.27,244.8,289.5Zm16.46,30.05a99,99,0,0,1-10-1.52c.15-3,.38-5.88.66-8.71a78.8,78.8,0,0,0,9.86,1.75C261.57,314,261.41,316.81,261.26,319.55Zm.68-11.95a77.71,77.71,0,0,1-9.68-1.73c.41-3.44.9-6.73,1.43-9.83a80.72,80.72,0,0,0,8.86,1.62C262.35,300.89,262.14,304.25,261.94,307.6Zm.84-13.56a78.8,78.8,0,0,1-8.45-1.56c.57-3.05,1.17-5.87,1.75-8.4,2.3.51,4.73.95,7.26,1.29C263.16,288,263,291,262.78,294Zm2.86,25.85-1.35-.09c.15-2.72.31-5.57.48-8.46l1.24.07C265.88,314.18,265.75,317,265.64,319.89Zm.54-11.95-1.2-.07c.19-3.33.4-6.67.6-9.89.37,0,.75.07,1.13.09C266.53,301.18,266.35,304.49,266.18,307.94Zm.75-13.47-1.12-.09c.19-3.09.38-6,.55-8.67l1.12.1C267.31,288.33,267.12,291.24,266.93,294.47Zm3.59-8.48q1.44.06,2.91.06c2.25,0,4.55-.11,6.88-.34.15,2.63.31,5.57.48,8.7a86.7,86.7,0,0,1-10.83.24C270.16,291.42,270.35,288.5,270.52,286Zm-.78,12.26c1.11,0,2.23.07,3.37.07,2.52,0,5.15-.12,7.87-.36.15,2.92.3,6,.44,9.05a66.62,66.62,0,0,1-12.21,1C269.39,304.6,269.57,301.32,269.74,298.25Zm1.51,21.85c-.87,0-1.73,0-2.57-.06.11-2.89.23-5.75.36-8.53h.75a69.27,69.27,0,0,0,11.79-1c.14,3.09.27,6.19.38,9.22C278.61,320,275.05,320.14,271.25,320.1Zm12.09-34.76A64.86,64.86,0,0,0,290,284c.28,2.76.57,5.79.87,9-2.42.48-4.77.85-7.07,1.13C283.65,290.94,283.49,288,283.34,285.34Zm.67,12.31c2.33-.29,4.74-.68,7.2-1.18.23,2.54.46,5.15.68,7.79a64.69,64.69,0,0,1-7.45,2.15C284.3,303.42,284.16,300.48,284,297.65Zm1,21.81c-.12-3.14-.25-6.34-.4-9.54a66.39,66.39,0,0,0,7.58-2.12c.28,3.54.54,7.09.77,10.53Q289.25,319,285,319.46Zm11-1.73c-.22-3.42-.48-6.93-.76-10.43.32,3.5.61,7,.86,10.41Z" style="fill: rgb(171, 171, 171); transform-origin: 268.36px 300.025px;" id="elyj28zgipjw9" class="animable"></path>
		<path d="M240.28,268.9s-5.23,15.5-6.64,24.29,0,32.6,0,32.6,13.69,8.79,30.4,8.56S304.51,329,304.51,329s-3.22-36-5.64-45-4.63-15-4.63-15-25.37,1.85-33.22.24-19.53-3.7-19.53-3.7Z" style="fill: none; stroke: rgb(38, 50, 56); stroke-linecap: round; stroke-linejoin: round; transform-origin: 268.762px 299.947px;" id="el24qf6hjob3y" class="animable"></path>
		<path d="M280,158.92s-1,13.83,3.08,24.08,7.58,15.19,7.58,15.19l-18.85.69S267.67,167.63,280,158.92Z" style="fill: rgb(38, 50, 56); stroke: rgb(38, 50, 56); stroke-linecap: round; stroke-linejoin: round; transform-origin: 280.901px 178.9px;" id="eltleb5j57n0q" class="animable"></path>
		<path d="M277.93,194.36s7.85.81,10.47,5.44,4,26.17,4,36.84,5.44,33.63,5.44,33.63-26,6.24-37.05,5.64-22.35-5.64-22.35-5.64,4.43-18.32,4-24.37-15.11-35.43-15.11-42.68,14.3-10.87,17.52-11.28,22.15.41,22.15.41Z" style="fill: rgb(255, 255, 255); stroke: rgb(38, 50, 56); stroke-linecap: round; stroke-linejoin: round; transform-origin: 262.585px 233.888px;" id="elp0rfcqx2rc" class="animable"></path>
		<path d="M267.06,140.6a32.51,32.51,0,0,0,8.46-.8c3.42-1,6.84-.21,7.65,6.84s-4,19.33-4.63,29.2,1.41,16.51,0,23.15-6,14.5-8.86,20.54-3.63,15.7-2.42,22.35-6,10.67-19.13,12.08-17.72-2.62-21.34-16.11a36.54,36.54,0,0,1,5.64-31c4.63-6.44,9.86-16.31,9.86-29s-3-20.13-.6-28.19,15.91-14.29,24.77-9.26" style="fill: rgb(38, 50, 56); stroke: rgb(38, 50, 56); stroke-linecap: round; stroke-linejoin: round; transform-origin: 254.384px 196.409px;" id="elr3x2nlt0l2" class="animable"></path>
		<path d="M291.42,234.23H267.06s-3.42,28.79-4.43,35.84-4,12.08,2,14.49,18.12,4.23,29.6,1.41,15.1-2.41,16.51-7-1.21-11.28-3.42-15.11a20.65,20.65,0,0,0-5.44-6s-6.84-18.32-7.65-20.53A5.4,5.4,0,0,0,291.42,234.23Z" style="fill: rgb(0, 133, 229); stroke: rgb(38, 50, 56); stroke-linecap: round; stroke-linejoin: round; transform-origin: 286.063px 260.815px;" id="el7boia7rogbb" class="animable"></path>
		<path d="M285,257.87c-.65,1.26-1.34,2.51-2,3.7" style="fill: none; stroke: rgb(38, 50, 56); stroke-linecap: round; stroke-linejoin: round; transform-origin: 284px 259.72px;" id="eledzfv7pphqd" class="animable"></path>
		<path d="M292.36,240.22s-2,6.09-5.08,12.84" style="fill: none; stroke: rgb(38, 50, 56); stroke-linecap: round; stroke-linejoin: round; transform-origin: 289.82px 246.64px;" id="el4p2j83iih2v" class="animable"></path>
		<path d="M293.19,244.74s-.41,5.33-1.65,12.72" style="fill: none; stroke: rgb(38, 50, 56); stroke-linecap: round; stroke-linejoin: round; transform-origin: 292.365px 251.1px;" id="eloxmeh0egl2g" class="animable"></path>
		<path d="M279.54,196a21.22,21.22,0,0,1,11.08,2.22c5,2.81,10.06,16.51,12.88,22.95s12.28,26.17,12.08,29.4a8,8,0,0,1-3.42,5.63c-3.22,2.22-10.27,1.61-10.27,1.61s-5-7.24-6.24-12.68-4-9.26-6-12.69S282,219.33,282,219.33" style="fill: rgb(255, 255, 255); stroke: rgb(38, 50, 56); stroke-linecap: round; stroke-linejoin: round; transform-origin: 297.562px 226.916px;" id="elho1piif3t88" class="animable"></path>
		<path d="M294.84,241.07s4.23,8.66,8.86,11.08" style="fill: rgb(255, 255, 255); stroke: rgb(38, 50, 56); stroke-linecap: round; stroke-linejoin: round; transform-origin: 299.27px 246.61px;" id="elucnfzatvzcb" class="animable"></path>
		<path d="M282,195.37a183.86,183.86,0,0,0-5,20.53,116.87,116.87,0,0,0-2,18.93h2.82s-.2-12.28,1.81-22.15A74.71,74.71,0,0,1,285,196Z" style="fill: rgb(0, 133, 229); stroke: rgb(38, 50, 56); stroke-linecap: round; stroke-linejoin: round; transform-origin: 280px 215.1px;" id="elnibli4lhjhs" class="animable"></path>
	</g>
	<defs>
		<filter id="active" height="200%">
			<feMorphology in="SourceAlpha" result="DILATED" operator="dilate" radius="2"></feMorphology>
			<feFlood flood-color="#32DFEC" flood-opacity="1" result="PINK"></feFlood>
			<feComposite in="PINK" in2="DILATED" operator="in" result="OUTLINE"></feComposite>
			<feMerge>
				<feMergeNode in="OUTLINE"></feMergeNode>
				<feMergeNode in="SourceGraphic"></feMergeNode>
			</feMerge>
		</filter>
		<filter id="hover" height="200%">
			<feMorphology in="SourceAlpha" result="DILATED" operator="dilate" radius="2"></feMorphology>
			<feFlood flood-color="#ff0000" flood-opacity="0.5" result="PINK"></feFlood>
			<feComposite in="PINK" in2="DILATED" operator="in" result="OUTLINE"></feComposite>
			<feMerge>
				<feMergeNode in="OUTLINE"></feMergeNode>
				<feMergeNode in="SourceGraphic"></feMergeNode>
			</feMerge>
			<feColorMatrix type="matrix" values="0   0   0   0   0                0   1   0   0   0                0   0   0   0   0                0   0   0   1   0 "></feColorMatrix>
		</filter>
	</defs>
</svg>